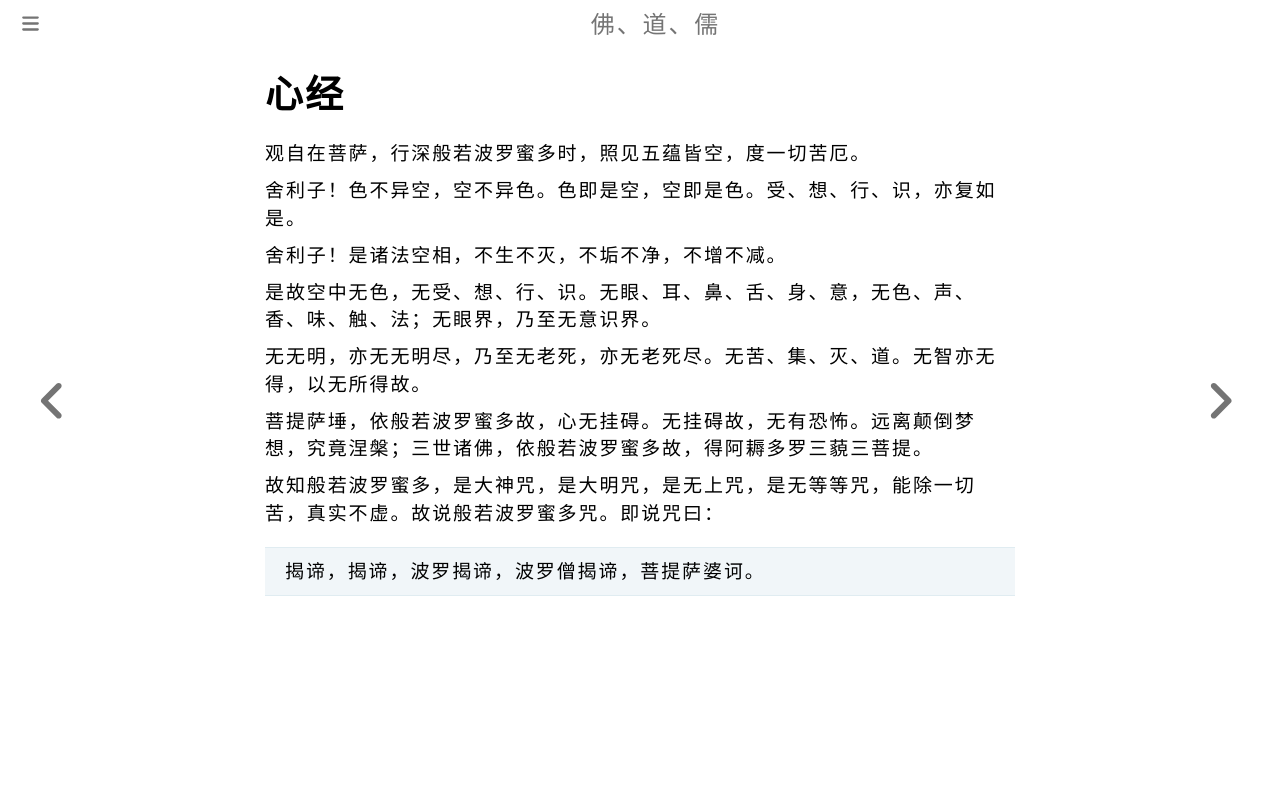

repository: fodaoru/fodaoru.github.io · page: Buddhism/XinJing.html · generator: mdbook

# 心经

观自在菩萨，行深般若波罗蜜多时，照见五蕴皆空，度一切苦厄。

舍利子！色不异空，空不异色。色即是空，空即是色。受、想、行、识，亦复如是。

舍利子！是诸法空相，不生不灭，不垢不净，不增不减。

是故空中无色，无受、想、行、识。无眼、耳、鼻、舌、身、意，无色、声、香、味、触、法；无眼界，乃至无意识界。

无无明，亦无无明尽，乃至无老死，亦无老死尽。无苦、集、灭、道。无智亦无得，以无所得故。

菩提萨埵，依般若波罗蜜多故，心无挂碍。无挂碍故，无有恐怖。远离颠倒梦想，究竟涅槃；三世诸佛，依般若波罗蜜多故，得阿耨多罗三藐三菩提。

故知般若波罗蜜多，是大神咒，是大明咒，是无上咒，是无等等咒，能除一切苦，真实不虚。故说般若波罗蜜多咒。即说咒曰：

> 揭谛，揭谛，波罗揭谛，波罗僧揭谛，菩提萨婆诃。
